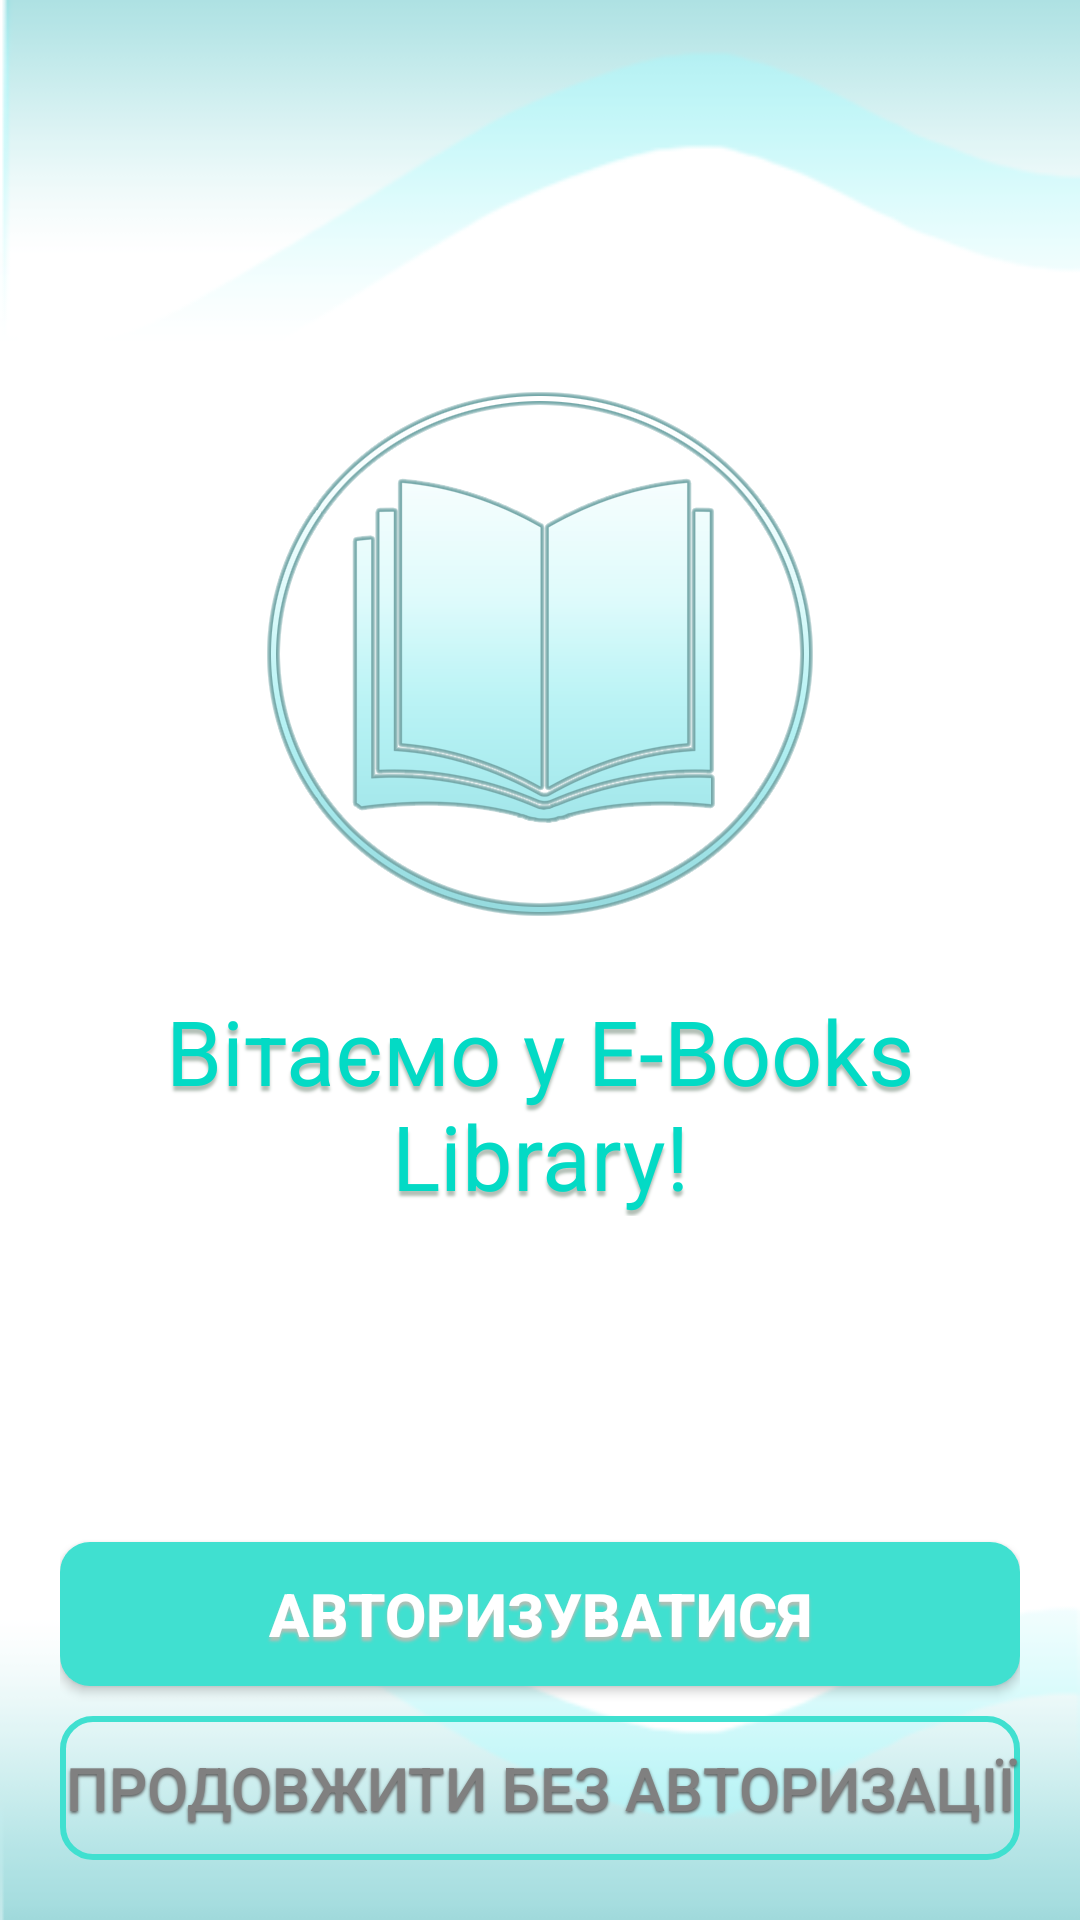

This screen was rendered from an Android layout file. Write that file and the resources it references.
<!-- AndroidManifest.xml: application theme Theme.MaterialComponents.Light.NoActionBar -->
<!-- res/layout/activity_main.xml -->
<?xml version="1.0" encoding="utf-8"?>
<RelativeLayout xmlns:android="http://schemas.android.com/apk/res/android"
    xmlns:app="http://schemas.android.com/apk/res-auto"
    xmlns:tools="http://schemas.android.com/tools"
    android:layout_width="match_parent"
    android:layout_height="match_parent"
    android:background="@drawable/back01"
    android:padding="20dp"
    tools:context=".classes.Activities.MainActivity">

    

    
    <ImageView
        android:id="@+id/iconIv"
        android:layout_width="200dp"
        android:layout_height="200dp"
        android:layout_centerHorizontal="true"
        android:layout_marginTop="100dp"
        android:src="@drawable/logo" />

    
    <TextView
        android:layout_width="wrap_content"
        android:layout_height="wrap_content"
        android:layout_below="@id/iconIv"
        android:layout_centerHorizontal="true"
        android:layout_marginTop="10dp"
        android:text="@string/welcome_to_book_app"
        android:textAlignment="center"
        android:textColor="@color/teal_200"
        android:textSize="30sp"
        android:shadowColor="@color/ash_grey"
        android:shadowDx="0"
        android:shadowDy="5"
        android:shadowRadius="2"/>

    
    <android.widget.Button
        android:id="@+id/loginBtn"
        android:layout_width="match_parent"
        android:layout_height="wrap_content"
        android:layout_above="@id/skipBtn"
        android:layout_marginBottom="10dp"
        android:background="@drawable/shape_button01"
        android:text="@string/login"
        android:textColor="@color/white"
        android:textSize="20sp"
        android:textStyle="bold"
        android:shadowColor="@color/ash_grey"
        android:shadowDx="0"
        android:shadowDy="4"
        android:shadowRadius="2"
        tools:ignore="VisualLintButtonSize" />

    
    <android.widget.Button
        android:id="@+id/skipBtn"
        android:layout_width="match_parent"
        android:layout_height="wrap_content"
        android:layout_alignParentBottom="true"
        android:text="@string/continue_without_login"
        android:textColor="@color/grey"
        android:textSize="20sp"
        android:shadowColor="@color/dark_grey"
        android:shadowDx="0"
        android:shadowDy="2"
        android:shadowRadius="2"
        android:background="@drawable/shape_button02"
        tools:ignore="VisualLintButtonSize" />
</RelativeLayout>
<!-- resources referenced by this layout -->
<resources>
  <color name="ash_grey">	#B2BEB5</color>
  <color name="dark_grey">#5C5C5C</color>
  <color name="grey">#808080</color>
  <color name="teal_200">#FF03DAC5</color>
  <color name="white">#FFFFFFFF</color>
  <!-- drawable back01: png bitmap (drawable, 13891 bytes) -->
  <!-- drawable logo: png bitmap (drawable, 68565 bytes) -->
  <!-- drawable shape_button01 (drawable) -->
  <?xml version="1.0" encoding="utf-8"?>
  <shape xmlns:android="http://schemas.android.com/apk/res/android"
      android:shape="rectangle">
  
      <solid android:color="@color/light_teal"/>
  
      <corners android:radius="10dp"/>
  
  
  </shape>
  <!-- drawable shape_button02 (drawable) -->
  <?xml version="1.0" encoding="utf-8"?>
  <shape xmlns:android="http://schemas.android.com/apk/res/android"
      android:shape="rectangle">
  
      <solid android:color="@android:color/transparent"/>
  
      <corners android:radius="10dp"/>
  
      <stroke
          android:color="@color/light_teal"
          android:width="2dp"/>
  
  </shape>
  <string name="continue_without_login">Продовжити без авторизації</string>
  <string name="login">Авторизуватися</string>
  <string name="welcome_to_book_app">Вітаємо у E-Books Library!</string>
  <color name="light_teal">#40E0D0</color>
</resources>
